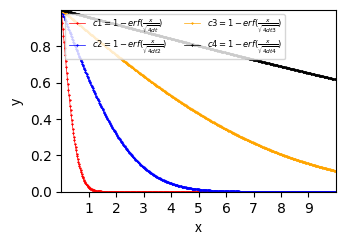

Python code for this plot:
import matplotlib.pyplot as plt
import numpy as np
import scipy.special as sci
fontname={'fontname':'Times New Roman'}
cm=1/2.54
xmin=0
xmax=10
resolution=1000
d=10000
x=np.linspace(xmin, xmax,resolution)
t=0.00001
c=y=1-sci.erf(x/((4*d*t)**(1/2)))
t2=0.0002
c2=y2=1-sci.erf(x/((4*d*t2)**(1/2)))
t3=0.002
c3=y3=1-sci.erf(x/((4*d*t3)**(1/2)))
t4=0.02
c4=y4=1-sci.erf(x/((4*d*t4)**(1/2)))



fig = plt.figure(dpi=300)
fig,ax = plt.subplots(figsize=(9*cm,6*cm))
ax.plot(x,c,color='red', marker='*',markevery=2, linestyle='solid',
     linewidth=0.5, markersize=1)
ax.plot(x,c2,color='blue', marker='*',markevery=2, linestyle='solid',
     linewidth=0.5, markersize=1)
ax.plot(x,c3,color='orange', marker='*',markevery=2, linestyle='solid',
     linewidth=0.5, markersize=1)
ax.plot(x,c4,color='black', marker='*',markevery=2, linestyle='solid',
     linewidth=0.5, markersize=1)

plt.xlabel("x",fontsize=10)
plt.ylabel("y",fontsize=10)
plt.xticks(np.arange(1,10,1),fontsize=10,**fontname)
plt.yticks(np.arange(0,1,0.2),fontsize=10,**fontname)
plt.xlim([0,10])
plt.ylim([0,1])

plt.legend([r'$c1=1-erf(\frac{x}{\sqrt{4dt}}) $',r'$c2=1-erf(\frac{x}{\sqrt{4dt2}}) $',r'$c3=1-erf(\frac{x}{\sqrt{4dt3}}) $',
            r'$c4=1-erf(\frac{x}{\sqrt{4dt4}}) $'],
           loc='upper left',fontsize=6,ncol=2)

plt.show()
fig.savefig('ccc.png',format='png',bbox_inches='tight',dpi=300)